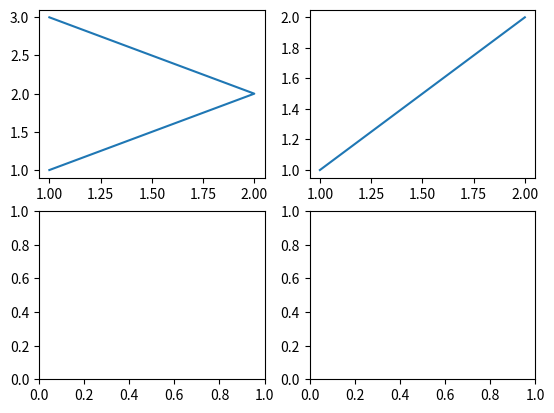

Python code for this plot:
import matplotlib.pyplot as plt

#def lokalizacja():
#    return 1,2

#x,y = lokalizacja()

#print(x,y)


fig, ax = plt.subplots(2,2)

ax[0][0].plot([1, 2,1],[1,2,3])
#              x0 x1y0  y1
ax[0][1].plot([1,2],[1,2])
plt.show()


